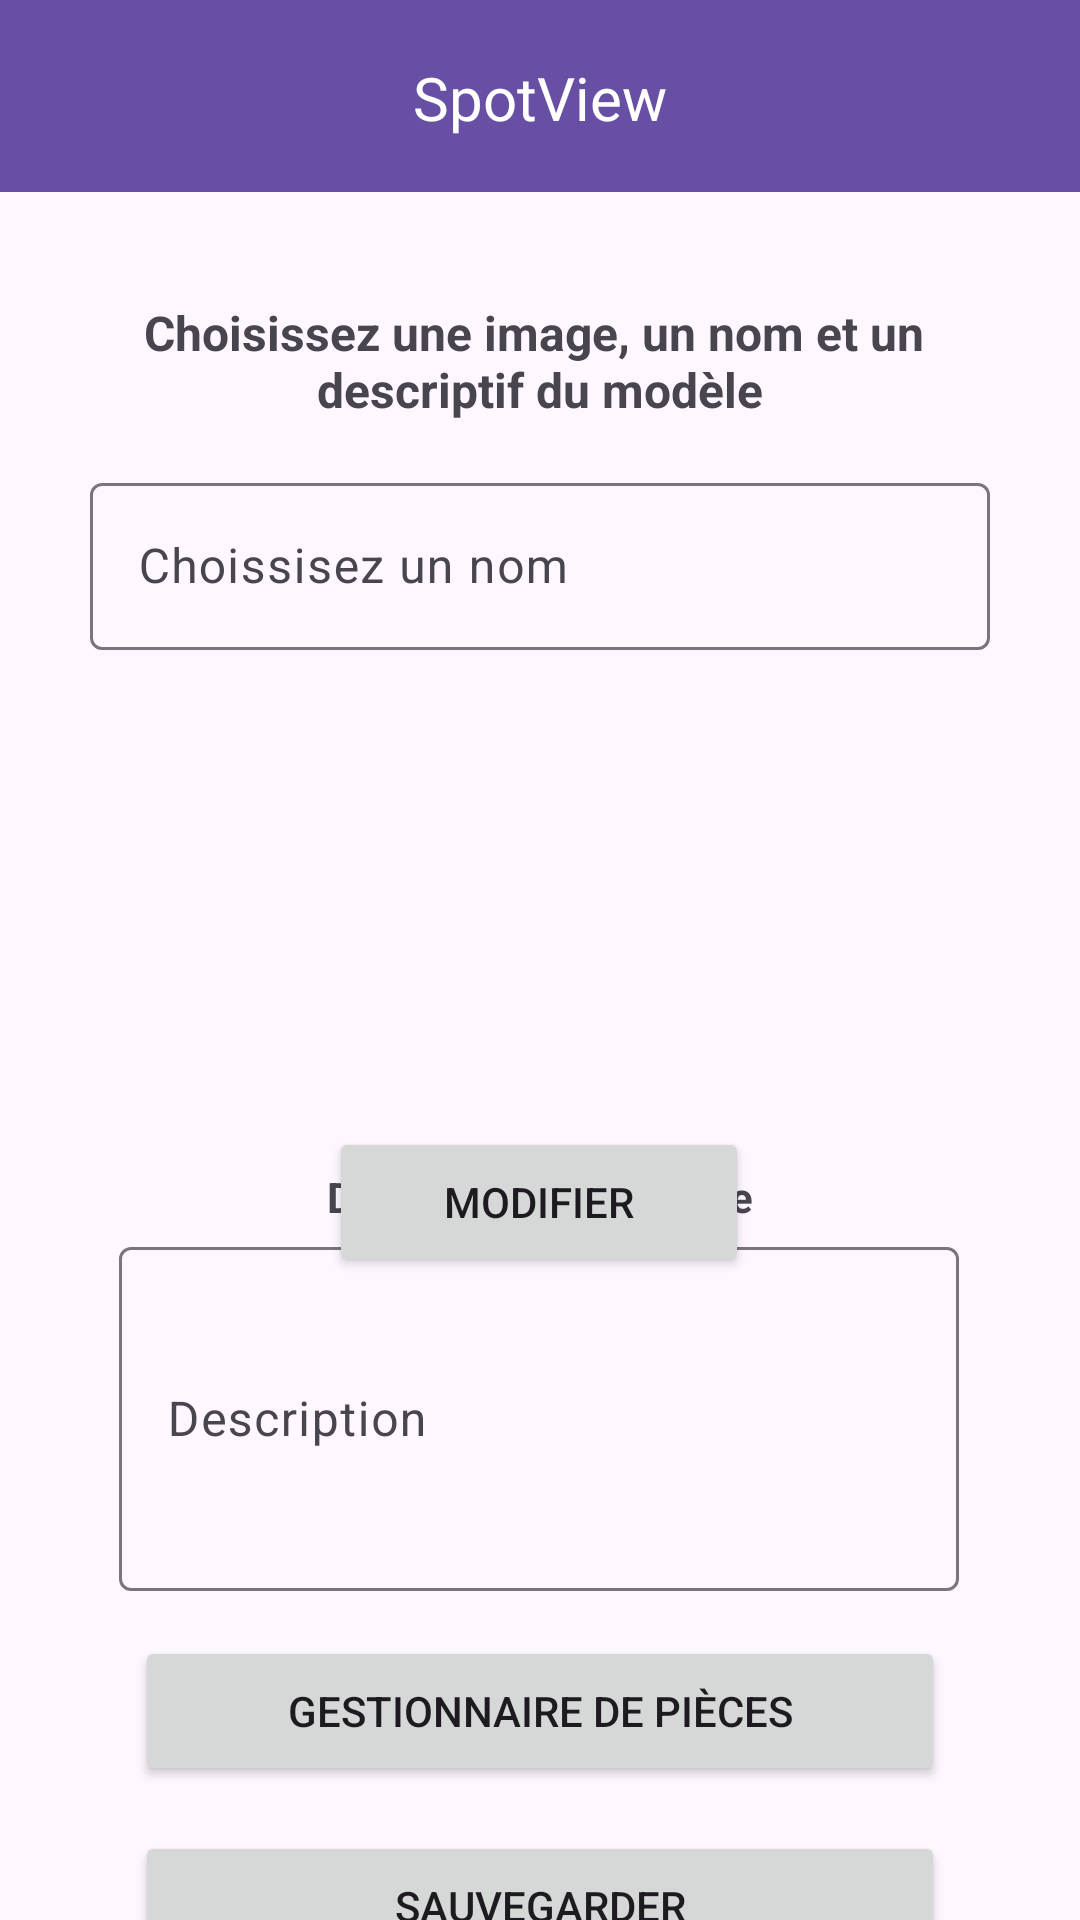

Android layout source for this screen:
<!-- AndroidManifest.xml: application theme Theme.SpotView -->
<!-- res/layout/activity_gestion_modele.xml -->
<?xml version="1.0" encoding="utf-8"?>
<androidx.constraintlayout.widget.ConstraintLayout xmlns:android="http://schemas.android.com/apk/res/android"
    xmlns:app="http://schemas.android.com/apk/res-auto"
    xmlns:tools="http://schemas.android.com/tools"
    android:id="@+id/main"
    android:layout_width="match_parent"
    android:layout_height="match_parent"
    tools:context=".GestionModele">

    <Button
        android:id="@+id/gm_saveB"
        android:layout_width="270dp"
        android:layout_height="50dp"
        android:layout_marginTop="15dp"
        android:layout_marginBottom="36dp"
        android:text="@string/gm_save"
        app:layout_constraintBottom_toBottomOf="parent"
        app:layout_constraintEnd_toEndOf="parent"
        app:layout_constraintStart_toStartOf="parent"
        app:layout_constraintTop_toBottomOf="@+id/gm_gestB" />

    <TextView
        android:id="@+id/gm_descInfo"
        android:layout_width="wrap_content"
        android:layout_height="19dp"
        android:layout_marginTop="20dp"
        android:text="@string/gm_descInfo"
        android:textStyle="bold"
        app:layout_constraintBottom_toTopOf="@+id/gm_descZoneText"
        app:layout_constraintEnd_toEndOf="parent"
        app:layout_constraintStart_toStartOf="parent"
        app:layout_constraintTop_toBottomOf="@+id/gm_modifB" />

    <Button
        android:id="@+id/gm_modifB"
        android:layout_width="140dp"
        android:layout_height="50dp"
        android:layout_marginTop="10dp"
        android:text="@string/sm_modif"
        app:layout_constraintEnd_toEndOf="parent"
        app:layout_constraintHorizontal_bias="0.498"
        app:layout_constraintStart_toStartOf="parent"
        app:layout_constraintTop_toBottomOf="@+id/gm_Image" />

    <ImageView
        android:id="@+id/gm_Image"
        android:layout_width="125dp"
        android:layout_height="125dp"
        android:layout_marginTop="15dp"
        app:layout_constraintEnd_toEndOf="parent"
        app:layout_constraintStart_toStartOf="parent"
        app:layout_constraintTop_toBottomOf="@+id/gm_nameZoneText"
        app:srcCompat="@drawable/invisible" />

    <include
        layout="@layout/custom_toolbar"
        android:layout_width="match_parent"
        android:layout_height="wrap_content" />

    <TextView
        android:id="@+id/gm_text"
        android:layout_width="wrap_content"
        android:layout_height="wrap_content"
        android:layout_marginTop="100dp"
        android:text="@string/gm_text"
        android:textAlignment="center"
        android:textSize="16sp"
        android:textStyle="bold"
        app:layout_constraintEnd_toEndOf="parent"
        app:layout_constraintStart_toStartOf="parent"
        app:layout_constraintTop_toTopOf="parent" />

    <Button
        android:id="@+id/gm_gestB"
        android:layout_width="270dp"
        android:layout_height="50dp"
        android:text="@string/gm_gest"
        app:layout_constraintBottom_toTopOf="@+id/gm_saveB"
        app:layout_constraintEnd_toEndOf="parent"
        app:layout_constraintStart_toStartOf="parent"
        app:layout_constraintTop_toBottomOf="@+id/gm_descZoneText" />

    <com.google.android.material.textfield.TextInputLayout
        android:id="@+id/gm_nameZoneText"
        android:layout_width="300dp"
        android:layout_height="70dp"
        android:layout_marginTop="15dp"
        app:layout_constraintEnd_toEndOf="parent"
        app:layout_constraintStart_toStartOf="parent"
        app:layout_constraintTop_toBottomOf="@+id/gm_text">

        <com.google.android.material.textfield.TextInputEditText
            android:id="@+id/gm_nameText"
            android:layout_width="match_parent"
            android:layout_height="wrap_content"
            android:hint="@string/gm_name" />
    </com.google.android.material.textfield.TextInputLayout>

    <com.google.android.material.textfield.TextInputLayout
        android:id="@+id/gm_descZoneText"
        android:layout_width="280dp"
        android:layout_height="120dp"
        android:layout_marginTop="2dp"
        android:layout_marginBottom="15dp"
        app:layout_constraintBottom_toTopOf="@+id/gm_gestB"
        app:layout_constraintEnd_toEndOf="parent"
        app:layout_constraintHorizontal_bias="0.496"
        app:layout_constraintStart_toStartOf="parent"
        app:layout_constraintTop_toBottomOf="@+id/gm_descInfo">

        <com.google.android.material.textfield.TextInputEditText
            android:id="@+id/gm_descText"
            android:layout_width="match_parent"
            android:layout_height="match_parent"
            android:hint="@string/gm_desc"
            android:singleLine="false"
            android:textAlignment="viewStart" />
    </com.google.android.material.textfield.TextInputLayout>

</androidx.constraintlayout.widget.ConstraintLayout>
<!-- res/layout/custom_toolbar.xml (included above) -->
<?xml version="1.0" encoding="utf-8"?>
<androidx.constraintlayout.widget.ConstraintLayout xmlns:android="http://schemas.android.com/apk/res/android"
    xmlns:app="http://schemas.android.com/apk/res-auto"
    xmlns:tools="http://schemas.android.com/tools"
    android:id="@+id/toolbar"
    android:layout_width="match_parent"
    android:layout_height="?attr/actionBarSize"
    android:background="?attr/colorPrimary">

    

    
    <ImageButton
        android:id="@+id/btnBack"
        android:layout_width="40dp"
        android:layout_height="40dp"
        android:layout_marginStart="16dp"
        android:background="?attr/selectableItemBackgroundBorderless"
        android:contentDescription="Retour"
        android:scaleType="centerInside"
        android:src="@drawable/back_arrow"
        app:layout_constraintBottom_toBottomOf="parent"
        app:layout_constraintStart_toStartOf="parent"
        app:layout_constraintTop_toTopOf="parent" />

    <TextView
        android:id="@+id/toolbar_title"
        android:layout_width="wrap_content"
        android:layout_height="27dp"
        android:layout_marginTop="19dp"
        android:layout_marginBottom="18dp"
        android:gravity="center_vertical"
        android:text="@string/app_name"
        android:textColor="@android:color/white"
        android:textSize="20sp"
        app:layout_constraintBottom_toBottomOf="parent"
        app:layout_constraintEnd_toEndOf="parent"
        app:layout_constraintStart_toStartOf="parent"
        app:layout_constraintTop_toTopOf="parent" />

</androidx.constraintlayout.widget.ConstraintLayout>
<!-- resources referenced by this layout -->
<resources>
  <string name="app_name">SpotView</string>
  <string name="gm_desc">Description</string>
  <string name="gm_descInfo">Description du modèle</string>
  <string name="gm_gest">Gestionnaire de pièces</string>
  <string name="gm_name">Choissisez un nom</string>
  <string name="gm_save">Sauvegarder</string>
  <string name="gm_text">Choisissez une image, un nom et un \ndescriptif du modèle</string>
  <string name="sm_modif">Modifier</string>
  <style name="Theme.SpotView" parent="Base.Theme.SpotView" />
  <style name="Base.Theme.SpotView" parent="Theme.Material3.DayNight.NoActionBar">
          
          
      </style>
</resources>
